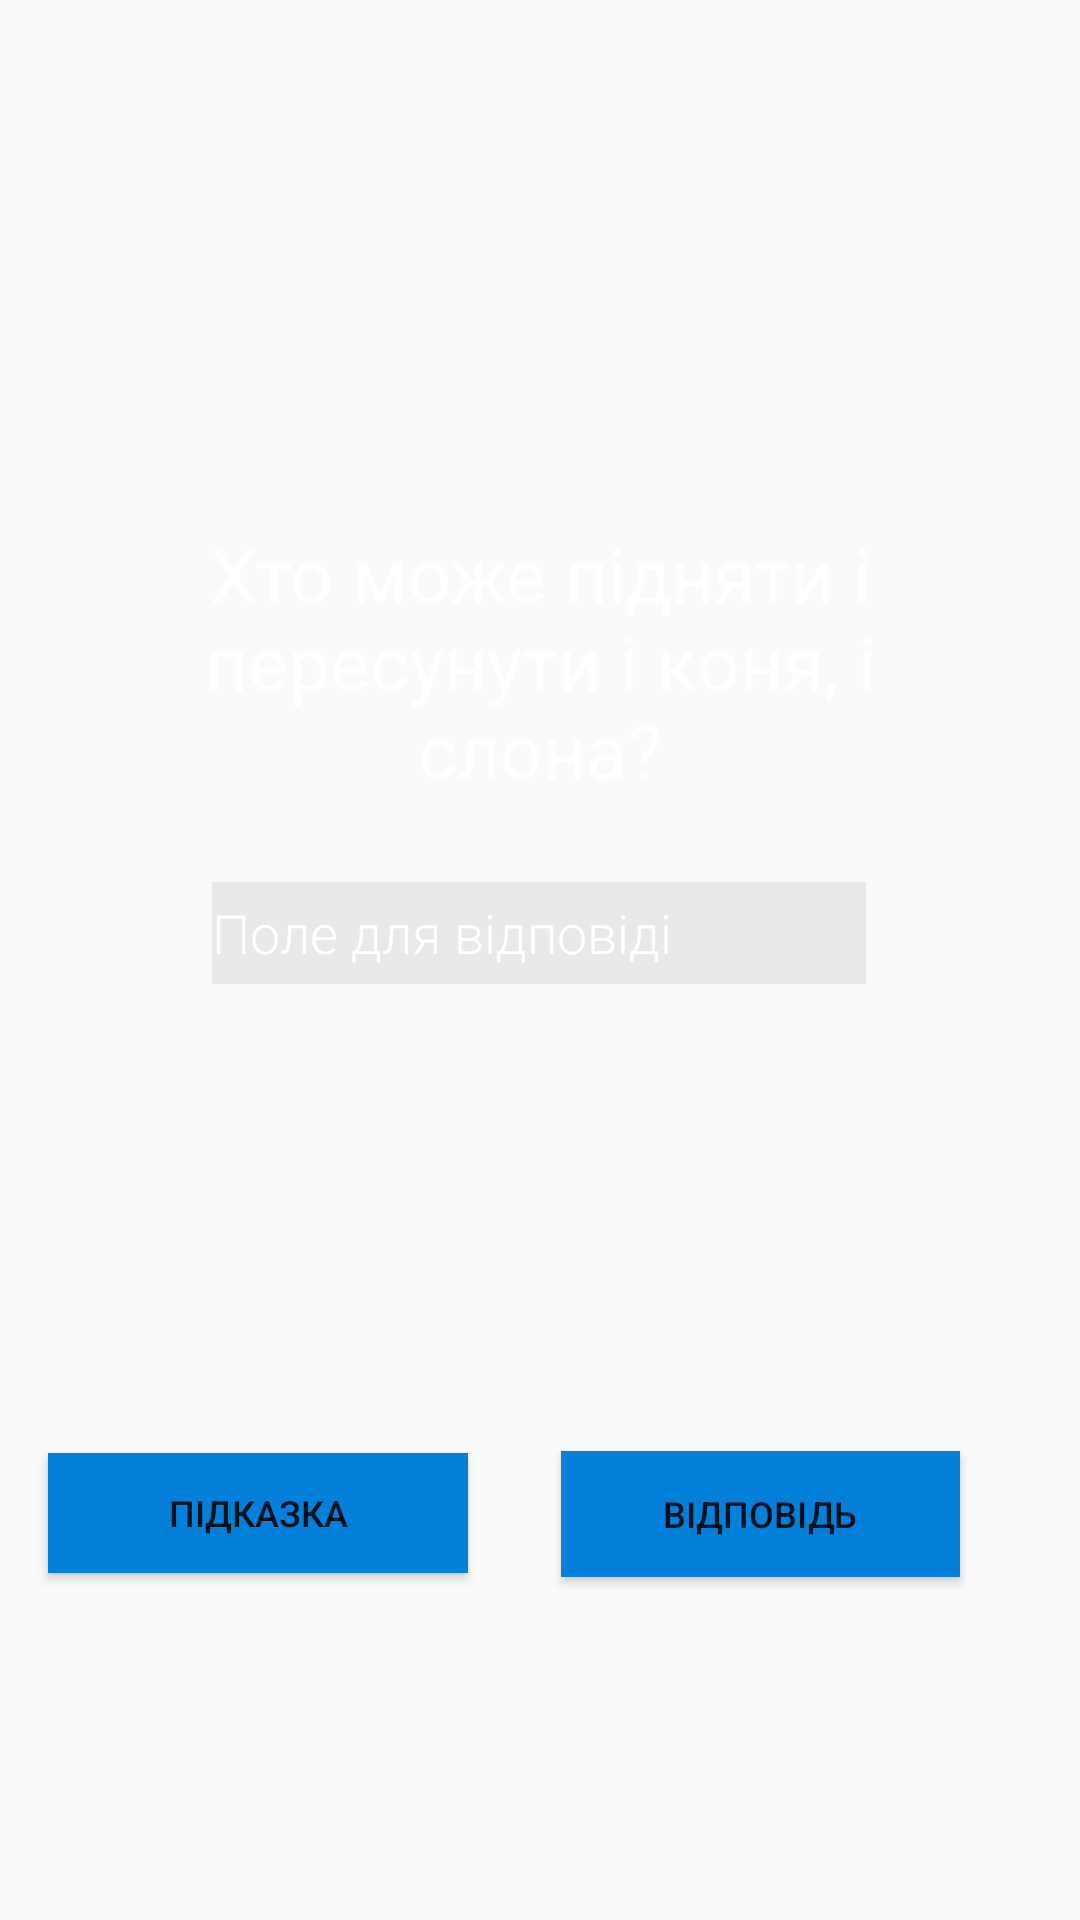

Layout XML and referenced resources for this Android screen:
<!-- AndroidManifest.xml: application theme Theme.Project_AQ_version009 -->
<!-- res/layout/the_second_task.xml -->
<?xml version="1.0" encoding="utf-8"?>
<androidx.constraintlayout.widget.ConstraintLayout xmlns:android="http://schemas.android.com/apk/res/android"
    xmlns:app="http://schemas.android.com/apk/res-auto"
    xmlns:tools="http://schemas.android.com/tools"
    android:layout_width="match_parent"
    android:layout_height="match_parent"
    android:background="@drawable/gg2"
    tools:context="com.example.StartQuest.TheSecondTask">

    <Button
        android:id="@+id/_btPrompt"
        android:layout_width="140dp"
        android:layout_height="40dp"
        android:background="#0380DA"
        android:text="Підказка"
        android:textSize="12sp"
        app:layout_constraintBottom_toBottomOf="parent"
        app:layout_constraintEnd_toStartOf="@+id/_btEnterAnswer"
        app:layout_constraintHorizontal_bias="0.34"
        app:layout_constraintStart_toStartOf="parent"
        app:layout_constraintTop_toTopOf="parent"
        app:layout_constraintVertical_bias="0.807" />

    <Button
        android:id="@+id/_btEnterAnswer"
        android:layout_width="133dp"
        android:layout_height="42dp"
        android:layout_marginEnd="40dp"
        android:layout_marginRight="40dp"
        android:background="#0380DA"
        android:text="Відповідь"
        android:textSize="12sp"
        app:layout_constraintBottom_toBottomOf="parent"
        app:layout_constraintEnd_toEndOf="parent"
        app:layout_constraintTop_toTopOf="parent"
        app:layout_constraintVertical_bias="0.809" />

    <EditText
        android:id="@+id/_answerQuest"
        android:layout_width="218dp"
        android:layout_height="34dp"
        android:layout_marginBottom="312dp"
        android:background="#11000000"
        android:ems="10"
        android:fontFamily="sans-serif-light"
        android:hint="Поле для відповіді"
        android:inputType="textPersonName"
        android:textColor="@color/white"
        android:textColorHint="@color/white"
        app:layout_constraintBottom_toBottomOf="parent"
        app:layout_constraintEnd_toEndOf="parent"
        app:layout_constraintHorizontal_bias="0.497"
        app:layout_constraintStart_toStartOf="parent" />

    <TextView
        android:id="@+id/_txtQuest"
        android:layout_width="307dp"
        android:layout_height="124dp"
        android:text="Хто може підняти і пересунути і коня, і слона?"
        android:textAlignment="center"
        android:textColor="@color/white"
        android:textSize="25sp"
        app:layout_constraintBottom_toBottomOf="parent"
        app:layout_constraintEnd_toEndOf="parent"
        app:layout_constraintStart_toStartOf="parent"
        app:layout_constraintTop_toTopOf="parent"
        app:layout_constraintVertical_bias="0.338" />

    <TextView
        android:id="@+id/time"
        android:layout_width="72dp"
        android:layout_height="28dp"
        android:layout_marginBottom="184dp"
        android:text="time"
        android:textAlignment="center"
        android:textColor="@color/white"
        android:textSize="20dp"
        app:layout_constraintBottom_toTopOf="@+id/_txtQuest"
        app:layout_constraintEnd_toEndOf="parent"
        app:layout_constraintHorizontal_bias="0.95"
        app:layout_constraintStart_toStartOf="parent" />

</androidx.constraintlayout.widget.ConstraintLayout>
<!-- resources referenced by this layout -->
<resources>
  <style name="Theme.Project_AQ_version009" parent="Theme.AppCompat.DayNight.NoActionBar">
          
          <item name="android:windowNoTitle">true</item>
          <item name="colorPrimary">@color/purple_500</item>
          <item name="colorPrimaryVariant">@color/purple_700</item>
          <item name="colorOnPrimary">@color/white</item>
          
          <item name="colorSecondary">@color/teal_200</item>
          <item name="colorSecondaryVariant">@color/teal_700</item>
          <item name="colorOnSecondary">@color/black</item>
          
          <item name="android:statusBarColor" tools:targetApi="l">?attr/colorPrimaryVariant</item>
          
          <item name="windowNoTitle">true</item>
          <item name="windowActionBar">false</item>
          <item name="actionBarTheme">@null</item>
  
  
  
  
      </style>
  <!-- not gathered from this repository: default colours our renderer supplied (Android Studio template values) -->
  <color name="purple_500">#FF6200EE</color>
  <color name="purple_700">#FF3700B3</color>
  <color name="teal_200">#FF03DAC5</color>
  <color name="teal_700">#FF018786</color>
  <color name="black">#FF000000</color>
  <color name="white">#FFFFFFFF</color>
</resources>
